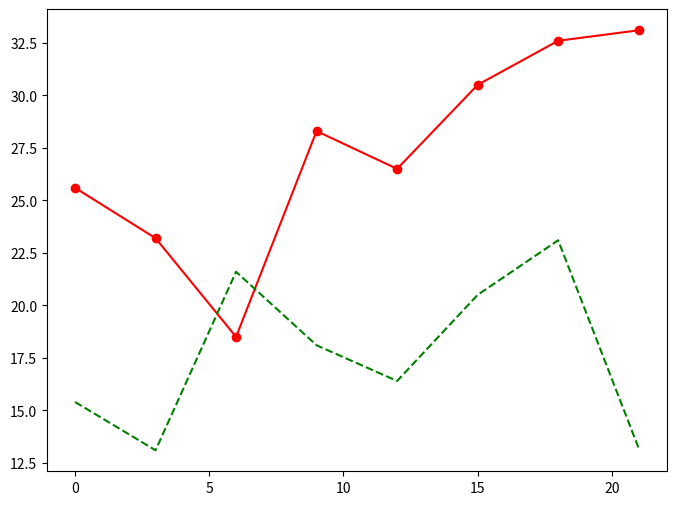

Write Python code to recreate this figure.
import matplotlib.pyplot as plt

days = range(0, 22, 3)
celsius1 = [25.6, 23.2, 18.5, 28.3, 26.5, 30.5, 32.6, 33.1]
celsius2 = [15.4, 13.1, 21.6, 18.1, 16.4, 20.5, 23.1, 13.2]

plt.figure(figsize=(8, 6))
plt.plot(days, celsius1, "r-o",
         days, celsius2, "g--")
plt.show()

